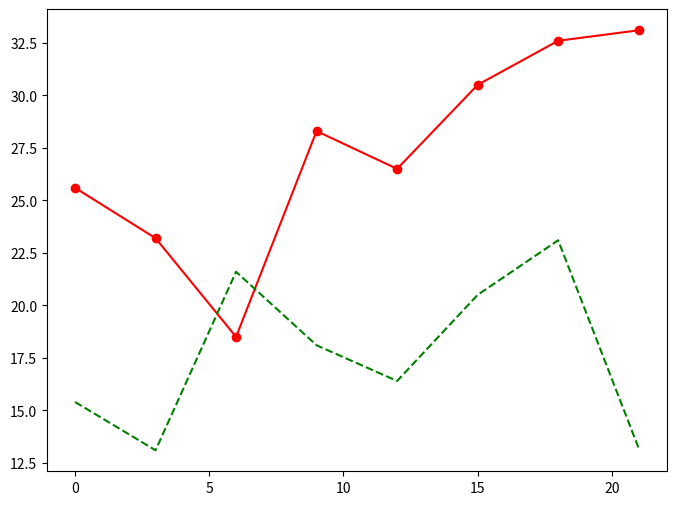

Write Python code to recreate this figure.
import matplotlib.pyplot as plt

days = range(0, 22, 3)
celsius1 = [25.6, 23.2, 18.5, 28.3, 26.5, 30.5, 32.6, 33.1]
celsius2 = [15.4, 13.1, 21.6, 18.1, 16.4, 20.5, 23.1, 13.2]

plt.figure(figsize=(8, 6))
plt.plot(days, celsius1, "r-o",
         days, celsius2, "g--")
plt.show()

